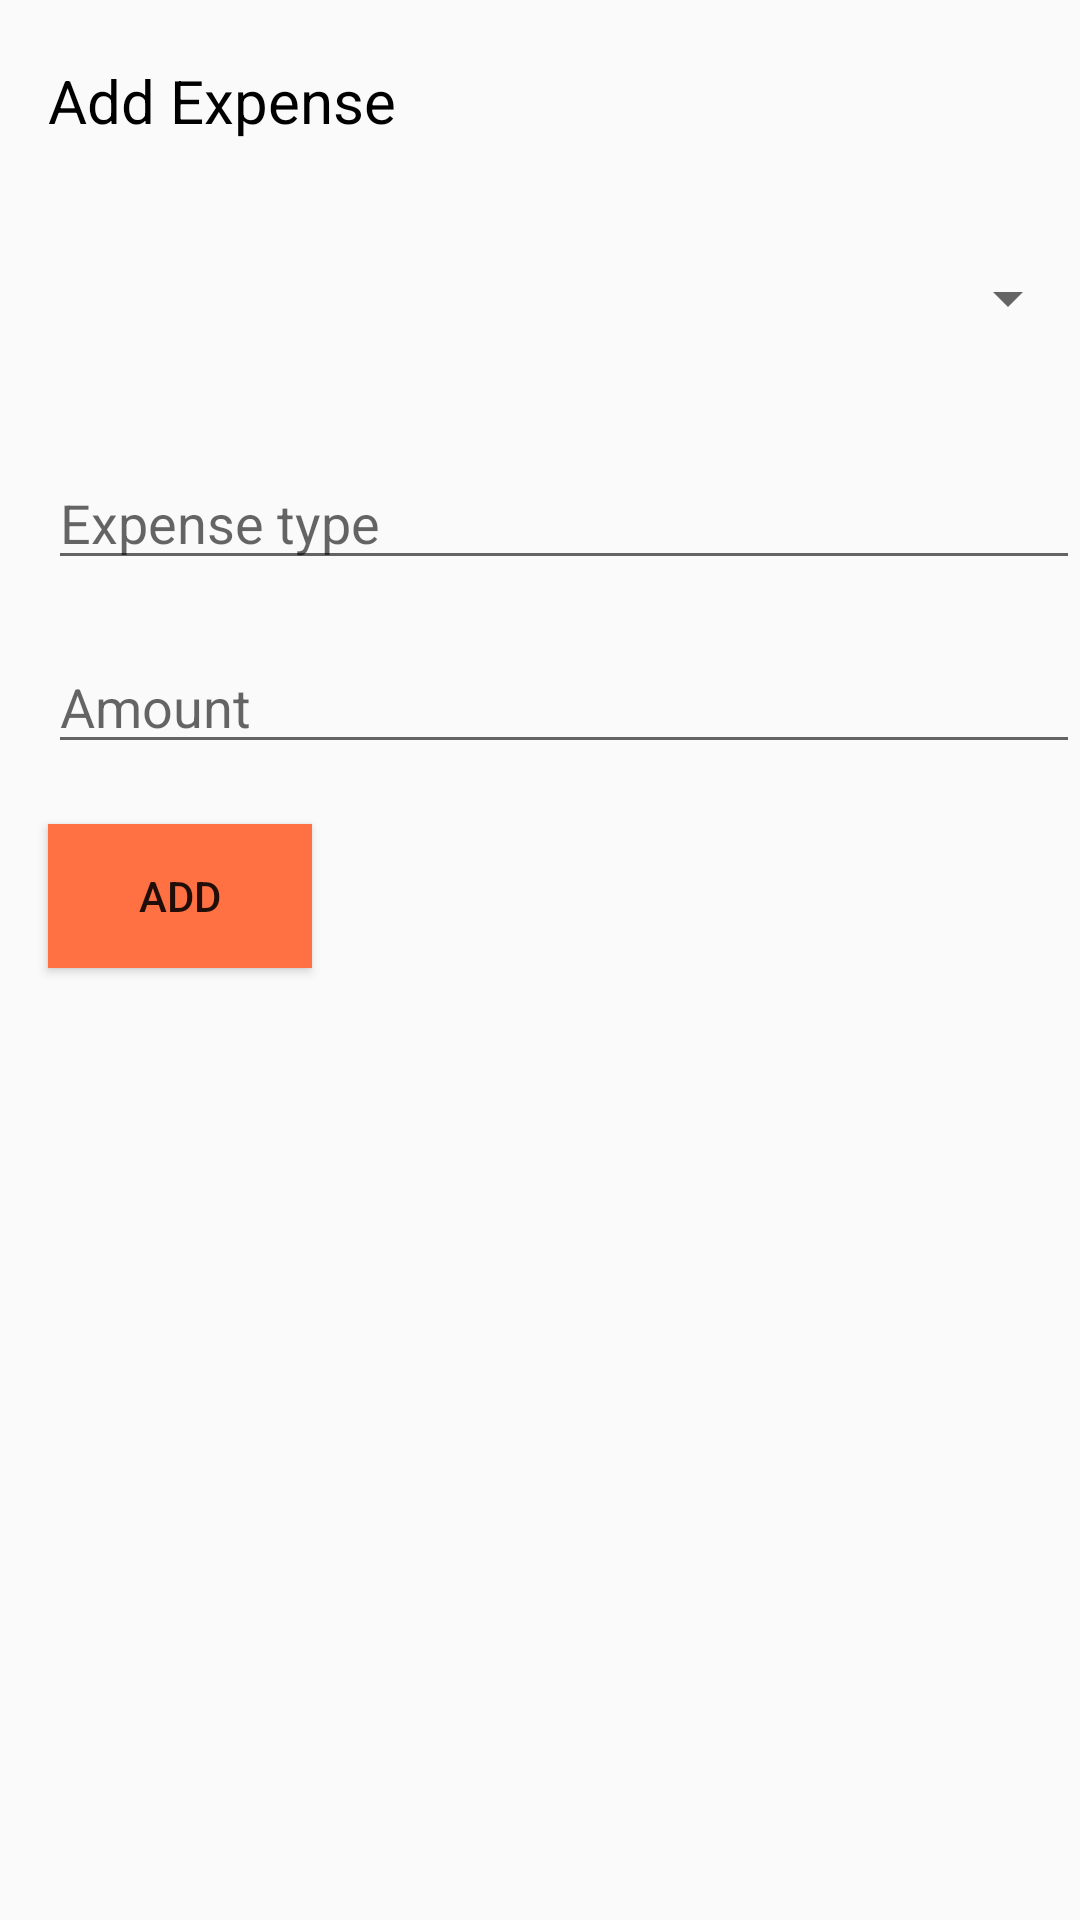

Reconstruct the res/layout file that produces this screen, plus the resources it refers to.
<!-- AndroidManifest.xml: application theme Theme.Bacon -->
<!-- res/layout/activity_add_expense.xml -->
<?xml version="1.0" encoding="utf-8"?>
<LinearLayout xmlns:android="http://schemas.android.com/apk/res/android"
    android:orientation="vertical" android:layout_width="match_parent"
    android:layout_height="match_parent">

    <TextView
        android:layout_width="wrap_content"
        android:layout_height="wrap_content"
        android:layout_marginStart="16dp"
        android:layout_marginTop="20dp"
        android:text="@string/add_expense"
        android:textSize="20sp"
        android:textColor="#000"/>

    <Spinner
        android:id="@+id/who_paid_spinner"
        android:layout_width="match_parent"
        android:layout_height="65dp"
        android:layout_marginStart="16dp"
        android:layout_marginTop="20dp"
        android:spinnerMode="dialog"
        android:prompt="@string/who_paid"/>

    <EditText
        android:id="@+id/expense_type_input"
        android:layout_width="match_parent"
        android:layout_height="wrap_content"
        android:layout_marginStart="16dp"
        android:layout_marginTop="20dp"
        android:inputType="text"
        android:hint="@string/expense_type"/>

    <EditText
        android:id="@+id/amount_input"
        android:layout_width="match_parent"
        android:layout_height="wrap_content"
        android:layout_marginStart="16dp"
        android:layout_marginTop="20dp"
        android:inputType="numberDecimal"
        android:hint="@string/amount"/>

    <Button
        android:id="@+id/add_expense_button"
        android:layout_width="wrap_content"
        android:layout_height="wrap_content"
        android:layout_marginStart="16dp"
        android:layout_marginTop="20dp"
        android:text="@string/add"
        android:background="@color/colorAccent">
    </Button>

</LinearLayout>
<!-- resources referenced by this layout -->
<resources>
  <color name="colorAccent">#ff7043</color>
  <string name="add">Add</string>
  <string name="add_expense">Add Expense</string>
  <string name="amount">Amount</string>
  <string name="expense_type">Expense type</string>
  <string name="who_paid">Who paid</string>
  <style name="Theme.Bacon" parent="Theme.AppCompat.Light.DarkActionBar">
          
          <item name="colorPrimary">@color/colorPrimary</item>
          <item name="colorPrimaryDark">@color/colorPrimaryDark</item>
          <item name="colorAccent">@color/colorAccent</item>
      </style>
  <color name="colorPrimary">#26a69a</color>
  <color name="colorPrimaryDark">#00766c</color>
</resources>
